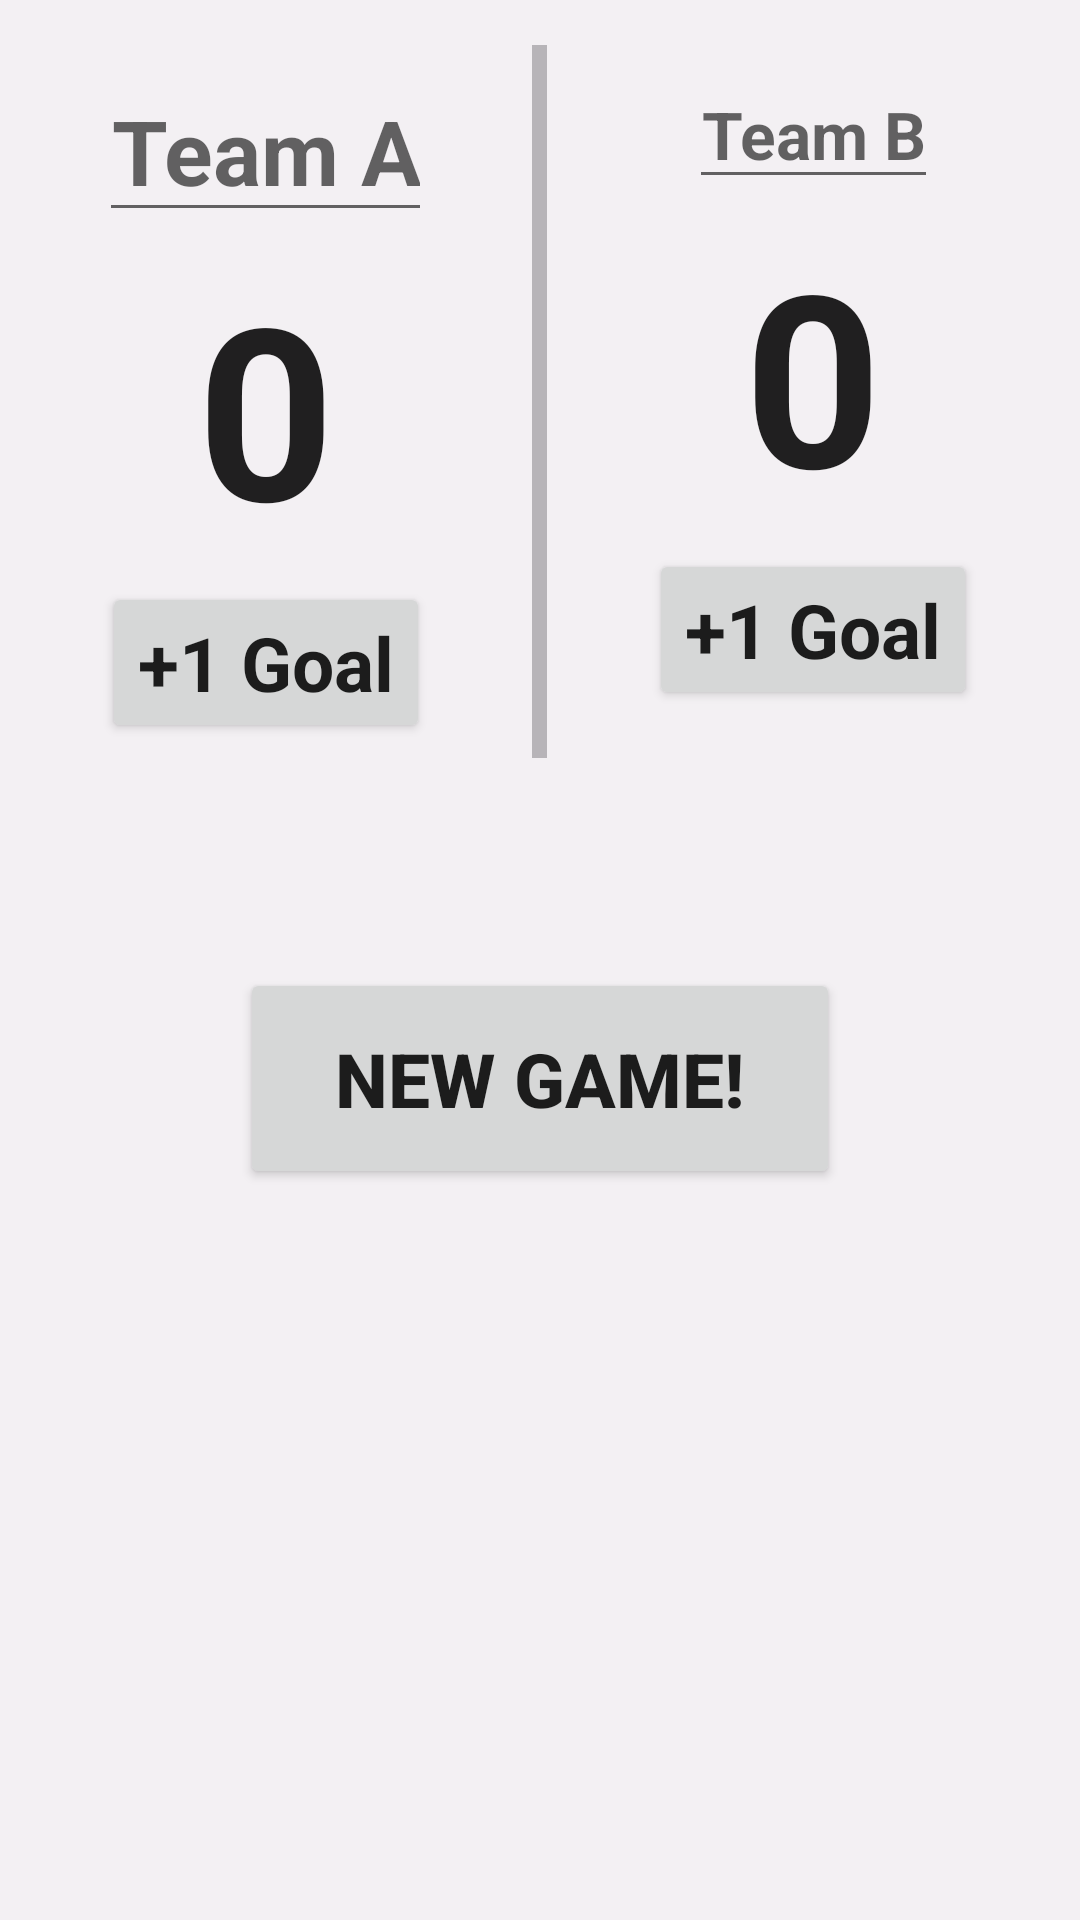

Produce the Android XML layout that renders to this screen, including the resource entries it uses.
<!-- AndroidManifest.xml: application theme AppTheme -->
<!-- res/layout/activity_handball.xml -->
<?xml version="1.0" encoding="utf-8"?>

<ScrollView xmlns:android="http://schemas.android.com/apk/res/android"
    style="@style/match">
    <LinearLayout
        android:id="@+id/soccer"
        android:orientation="vertical"
        style="@style/match">
        <LinearLayout
            style="@style/layout">
            <LinearLayout
                style="@style/teams">
                <EditText
                    style="@style/heads"
                    android:id="@+id/editA"
                    android:hint="@string/teamA"
                    android:textSize="30sp"/>
                <TextView
                    style="@style/heads"
                    android:id="@+id/teama"
                    android:text="@string/cero"
                    android:textSize="80sp" />

                <Button
                    style="@style/heads"
                    android:text="@string/goal"
                    android:textSize="25sp"
                    android:onClick="pointToScoreA" />
            </LinearLayout>
            <LinearLayout
                style="@style/mBar" />
            <LinearLayout
                style="@style/teams">
                <EditText
                    style="@style/heads"
                    android:id="@+id/editB"
                    android:hint="@string/teamb"/>

                <TextView
                    style="@style/heads"
                    android:id="@+id/teamb"
                    android:text="@string/cero"
                    android:textSize="80sp" />

                <Button
                    style="@style/heads"
                    android:onClick="pointToScoreB"
                    android:text="@string/goal"
                    android:textSize="25sp" />
            </LinearLayout>
        </LinearLayout>
        <Button
            style="@style/button"
            android:id="@+id/reset"
            android:text="@string/reset"
            android:onClick="reset"/>
    </LinearLayout>
</ScrollView>
<!-- resources referenced by this layout -->
<resources>
  <string name="cero" translatable="false">0</string>
  <string name="goal" translatable="false">+1 Goal</string>
  <string name="reset" translatable="false">New Game!</string>
  <string name="teamA" translatable="false">Team A</string>
  <string name="teamb" translatable="false">Team B</string>
  <style name="button">
          <item name="android:layout_width">match_parent</item>
          <item name="android:layout_height">wrap_content</item>
          <item name="android:textSize">25sp</item>
          <item name="android:textStyle">bold</item>
          <item name="android:layout_marginTop">70dp</item>
          <item name="android:layout_marginLeft">80dp</item>
          <item name="android:layout_marginRight">80dp</item>
          <item name="android:layout_marginBottom">20dp</item>
          <item name="android:padding">20dp</item>
      </style>
  <style name="heads">
          <item name="android:layout_marginBottom">5dp</item>
          <item name="android:inputType">textCapWords</item>
          <item name="android:layout_width">wrap_content</item>
          <item name="android:layout_height">wrap_content</item>
          <item name="android:textStyle">bold</item>
          <item name="android:textAppearance">@style/Base.TextAppearance.AppCompat.Large</item>
          <item name="android:gravity">center</item>
      </style>
  <style name="layout">
          <item name="android:layout_height">wrap_content</item>
          <item name="android:layout_width">match_parent</item>
          <item name="android:orientation">horizontal</item>
      </style>
  <style name="mBar">
          <item name="android:layout_width">5dp</item>
          <item name="android:layout_height">match_parent</item>
          <item name="android:layout_marginTop">15dp</item>
          <item name="android:background">@color/mBar</item>
      </style>
  <style name="match">
          <item name="android:layout_width">match_parent</item>
          <item name="android:layout_height">match_parent</item>
          <item name="android:background">@color/background</item>
      </style>
  <style name="teams">
          <item name="android:layout_width">0dp</item>
          <item name="android:layout_weight">1</item>
          <item name="android:layout_height">wrap_content</item>
          <item name="android:layout_marginTop">20dp</item>
          <item name="android:gravity">center</item>
          <item name="android:orientation">vertical</item>
      </style>
  <style name="AppTheme" parent="Theme.AppCompat.Light.DarkActionBar">
          
          <item name="colorPrimary">#FF5722</item>
          <item name="colorPrimaryDark">#E64A19</item>
          <item name="colorAccent">#FFC107</item>
          <item name="android:windowContentOverlay">@null</item>
          <item name="actionBarStyle">@style/AppBarStyle</item>
      </style>
  <color name="mBar">#B7B4B8</color>
  <color name="background">#F3F0F3</color>
  <style name="AppBarStyle" parent="style/Widget.AppCompat.Light.ActionBar.Solid.Inverse">
          
          <item name="elevation">0dp</item>
      </style>
</resources>
